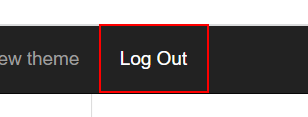
Task: Acme Library
Workflow: logout

Step 1 [try]: click on the link 'Log Out' in window 'ACME System 1 - Work Items' (chrome.exe)
